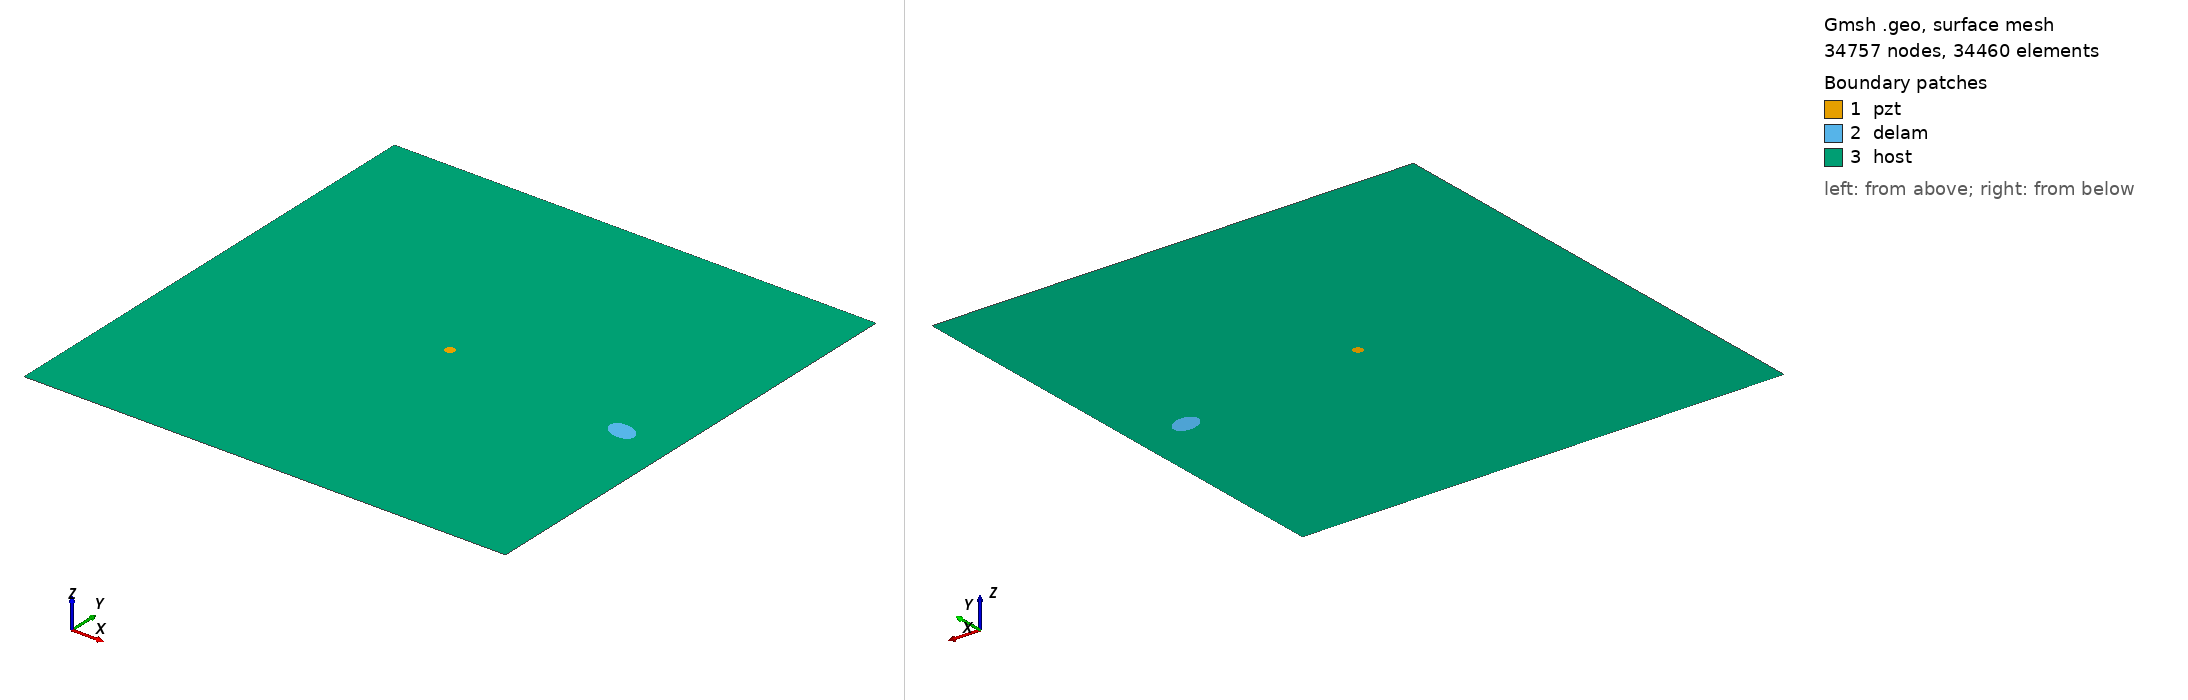

Gmsh geometry script, surface-meshed: 34757 nodes, 34460 surface elements. Boundary patches (legend numbers): 1 pzt, 2 delam, 3 host. Left view from above one corner, right view from below the opposite corner. Legend entries are the model's physical surfaces. The drawing asked Gmsh for element sizes between 1% and 20% of the model's largest extent; the script's own settings can give other sizes.

=== m1_rand_single_delam_217.geo (drawn) ===
SetFactory("OpenCASCADE");
L=0.500000; 
W=0.500000; 
a=0.015032; 
b=0.009968; 
x=0.446678; 
y=0.226516; 
alpha=0.899389 *Pi; 
r=0.005000; 
xpzt=0.250000; 
ypzt=0.250000; 
//+
Point(1) = {0, 0, 0, 1.0};
//+
Point(2) = {L, 0, 0, 1.0};
//+
Point(3) = {L, W, 0, 1.0};
//+
Point(4) = {0, W, 0, 1.0};
//+
Line(1) = {1, 2};
//+
Line(2) = {2, 3};
//+
Line(3) = {3, 4};
//+
Line(4) = {4, 1};
//+
Circle(5) = {xpzt, ypzt, -0, r, 0, 2*Pi};
//+
Ellipse(6) = {x, y, -0, a, b, 0, 2*Pi};
//+
Rotate {{0, 0, 1}, {x, y, 0}, alpha} {
  Curve{6}; 
}
//+
Curve Loop(1) = {4, 1, 2, 3};
//+
Curve Loop(2) = {6};
//+
Curve Loop(3) = {5};
//+
Curve Loop(4) = {6};
//+
Curve Loop(5) = {5};
//+
Plane Surface(1) = {5};
//+
Plane Surface(2) = {4};
//+
Plane Surface(3) = {1, 2, 3};
//+
Point(9) = {xpzt, ypzt, 0, 1.0};
//+
Point{9} In Surface {1};// mesh node at centre of pzt
//+
Physical Surface("pzt") = {1};
//+
Physical Surface("delam") = {2};
//+
Physical Surface("host") = {3};

Mesh.Algorithm = 6; // Frontal
Mesh.CharacteristicLengthFactor = 0.068000;
Mesh.CharacteristicLengthMin = 0.001000;
Mesh.CharacteristicLengthMax = 0.200000;
Mesh.RecombineAll = 1; // Apply recombination algorithm
Mesh.SubdivisionAlgorithm = 1; // 1: all quadrangles
Mesh.Smoothing = 1;
